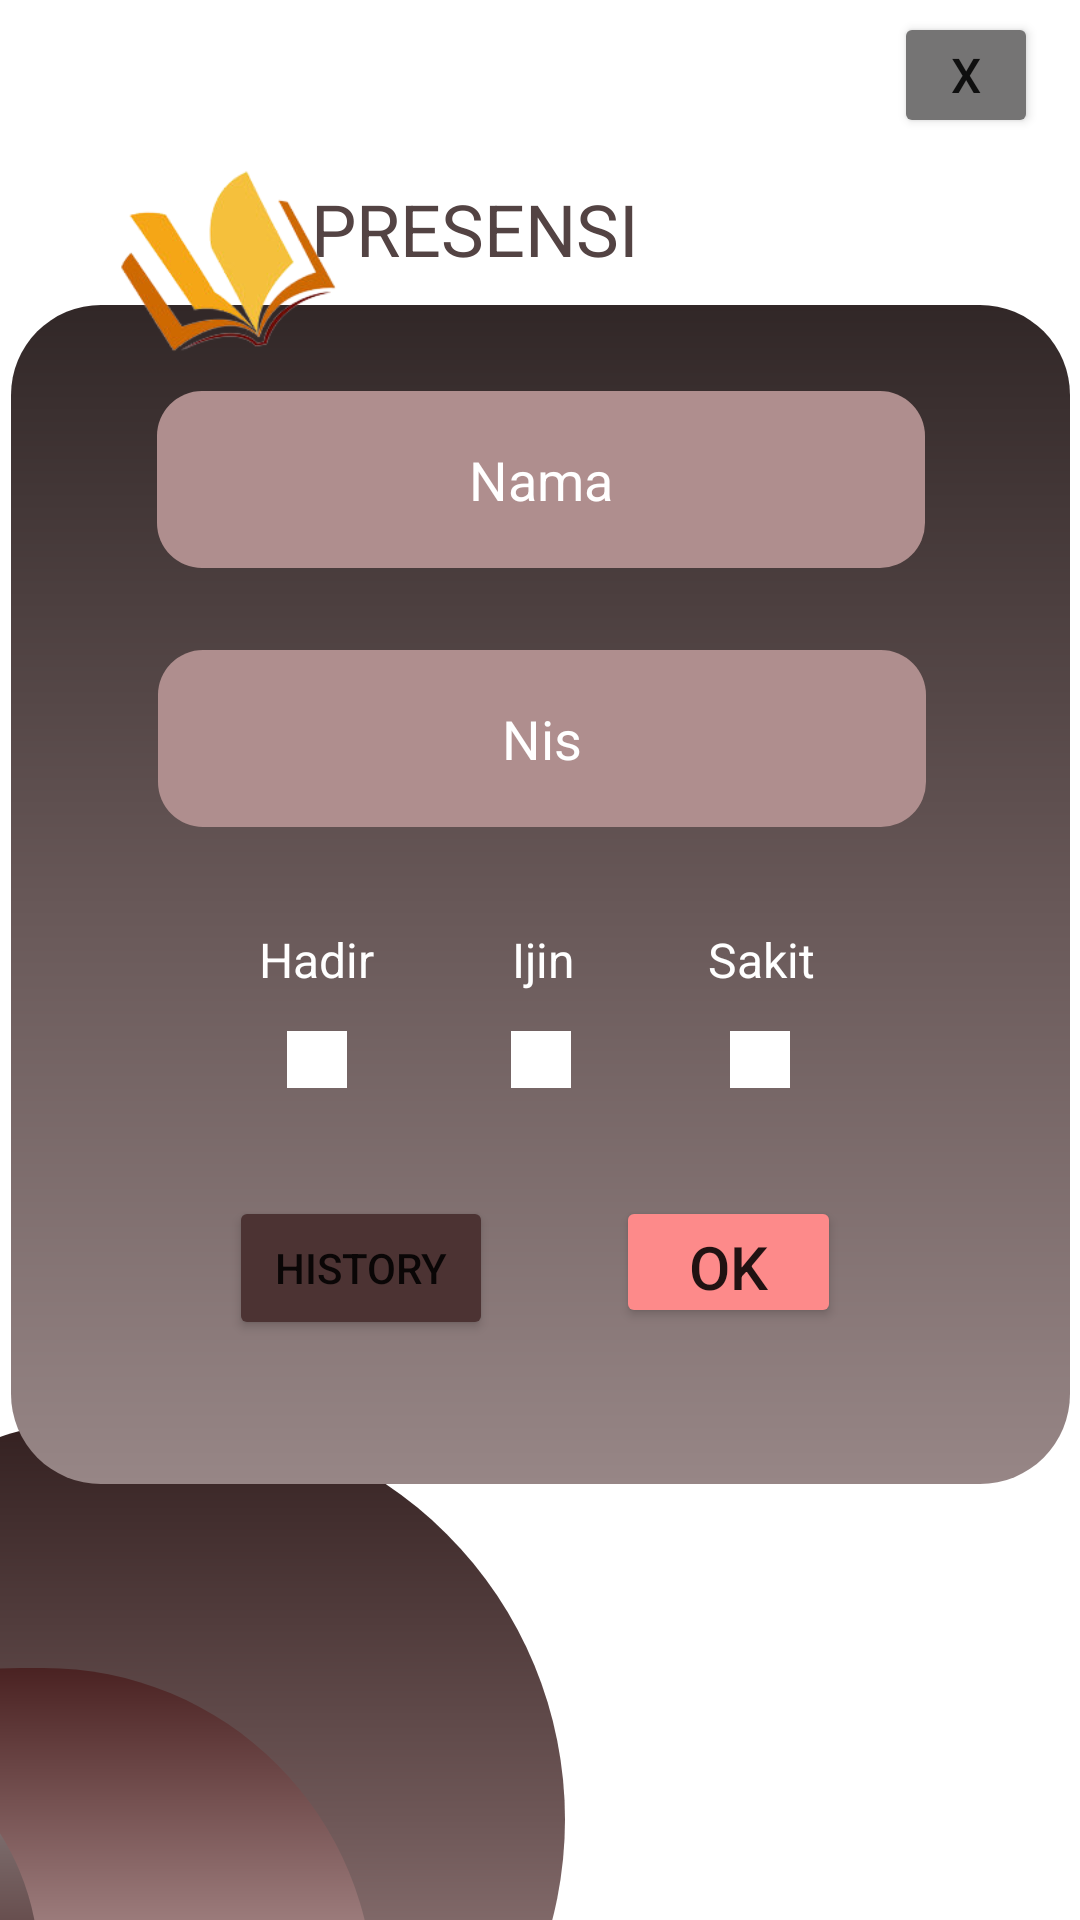

Android layout source for this screen:
<!-- AndroidManifest.xml: application theme Theme.Apl_absensi -->
<!-- res/layout/activity_main3.xml -->
<?xml version="1.0" encoding="utf-8"?>
<androidx.constraintlayout.widget.ConstraintLayout xmlns:android="http://schemas.android.com/apk/res/android"
    xmlns:app="http://schemas.android.com/apk/res-auto"
    xmlns:tools="http://schemas.android.com/tools"
    android:layout_width="match_parent"
    android:layout_height="match_parent"
    tools:context=".MainActivity3">

    <androidx.constraintlayout.widget.ConstraintLayout
        android:layout_width="280dp"
        android:layout_height="269dp"
        android:layout_marginTop="472dp"
        android:layout_marginEnd="172dp"
        android:background="@drawable/bg1"
        app:layout_constraintEnd_toEndOf="parent"
        app:layout_constraintTop_toTopOf="parent">

        <androidx.constraintlayout.widget.ConstraintLayout
            android:layout_width="228dp"
            android:layout_height="220dp"
            android:layout_marginTop="84dp"
            android:layout_marginEnd="64dp"
            android:background="@drawable/bg2"
            app:layout_constraintEnd_toEndOf="parent"
            app:layout_constraintTop_toTopOf="parent">

            <androidx.constraintlayout.widget.ConstraintLayout
                android:layout_width="168dp"
                android:layout_height="172dp"
                android:layout_marginEnd="112dp"
                android:background="@drawable/bg3"
                app:layout_constraintBottom_toBottomOf="parent"
                app:layout_constraintEnd_toEndOf="parent"
                app:layout_constraintTop_toTopOf="parent"
                app:layout_constraintVertical_bias="0.333">

            </androidx.constraintlayout.widget.ConstraintLayout>

        </androidx.constraintlayout.widget.ConstraintLayout>

    </androidx.constraintlayout.widget.ConstraintLayout>


    <androidx.constraintlayout.widget.ConstraintLayout
        android:id="@+id/constraintLayout2"
        android:layout_width="353dp"
        android:layout_height="393dp"
        android:background="@drawable/bingkai"
        app:layout_constraintBottom_toBottomOf="parent"
        app:layout_constraintEnd_toEndOf="parent"
        app:layout_constraintStart_toStartOf="parent"
        app:layout_constraintTop_toTopOf="parent"
        app:layout_constraintVertical_bias="0.411">

        <EditText
            android:id="@+id/editTextTextPersonName2"
            android:layout_width="256dp"
            android:layout_height="59dp"
            android:background="@drawable/ic_bg_input"
            android:ems="10"
            android:hint="Nama"
            android:inputType="textPersonName"
            android:paddingLeft="0dp"

            android:textAlignment="center"
            android:textColor="@color/white"
            android:textColorHint="@color/white"
            app:layout_constraintBottom_toBottomOf="parent"
            app:layout_constraintEnd_toEndOf="parent"
            app:layout_constraintStart_toStartOf="parent"
            app:layout_constraintTop_toTopOf="parent"
            app:layout_constraintVertical_bias="0.086" />

        <EditText
            android:id="@+id/editTextTextPersonName3"
            android:layout_width="256dp"
            android:layout_height="59dp"
            android:background="@drawable/ic_bg_input"
            android:ems="10"
            android:hint="Nis"
            android:inputType="textPersonName"
            android:paddingLeft="0dp"

            android:textAlignment="center"
            android:textColor="@color/white"
            android:textColorHint="@color/white"
            app:layout_constraintBottom_toBottomOf="parent"
            app:layout_constraintEnd_toEndOf="parent"
            app:layout_constraintHorizontal_bias="0.505"
            app:layout_constraintStart_toStartOf="parent"
            app:layout_constraintTop_toTopOf="parent"
            app:layout_constraintVertical_bias="0.344" />

        <Button
            android:id="@+id/button4"
            android:layout_width="wrap_content"
            android:layout_height="wrap_content"
            android:layout_marginBottom="48dp"
            android:backgroundTint="#4C3333"
            android:text="History"
            app:layout_constraintBottom_toBottomOf="parent"
            app:layout_constraintEnd_toEndOf="parent"
            app:layout_constraintHorizontal_bias="0.274"
            app:layout_constraintStart_toStartOf="parent" />

        <Button
            android:id="@+id/button5"
            android:layout_width="75dp"
            android:layout_height="44dp"
            android:layout_marginBottom="52dp"
            android:backgroundTint="#FD8A8A"
            android:text="OK"
            android:onClick="itu"
            android:textSize="20sp"
            app:layout_constraintBottom_toBottomOf="parent"
            app:layout_constraintEnd_toEndOf="parent"
            app:layout_constraintHorizontal_bias="0.726"
            app:layout_constraintStart_toStartOf="parent"
            tools:ignore="TouchTargetSizeCheck" />

        <TextView
            android:id="@+id/textView4"
            android:layout_width="wrap_content"
            android:layout_height="wrap_content"
            android:layout_marginBottom="164dp"
            android:text="Hadir"
            android:textColor="@color/white"
            android:textSize="16sp"
            app:layout_constraintBottom_toBottomOf="parent"
            app:layout_constraintEnd_toEndOf="parent"
            app:layout_constraintHorizontal_bias="0.263"
            app:layout_constraintStart_toStartOf="parent" />

        <TextView
            android:id="@+id/textView6"
            android:layout_width="wrap_content"
            android:layout_height="wrap_content"
            android:layout_marginBottom="164dp"
            android:text="Sakit"
            android:textColor="@color/white"
            android:textSize="16sp"
            app:layout_constraintBottom_toBottomOf="parent"
            app:layout_constraintEnd_toEndOf="parent"
            app:layout_constraintHorizontal_bias="0.732"
            app:layout_constraintStart_toStartOf="parent" />

        <TextView
            android:id="@+id/textView5"
            android:layout_width="wrap_content"
            android:layout_height="wrap_content"
            android:layout_marginBottom="164dp"
            android:text="Ijin"
            android:textColor="@color/white"
            android:textSize="16sp"
            app:layout_constraintBottom_toBottomOf="parent"
            app:layout_constraintEnd_toEndOf="parent"
            app:layout_constraintHorizontal_bias="0.503"
            app:layout_constraintStart_toStartOf="parent" />

        <androidx.constraintlayout.widget.ConstraintLayout
            android:id="@+id/constraintLayout5"
            android:layout_width="20dp"
            android:layout_height="19dp"
            android:layout_marginBottom="132dp"
            android:background="@color/white"
            app:layout_constraintBottom_toBottomOf="parent"
            app:layout_constraintEnd_toEndOf="parent"
            app:layout_constraintHorizontal_bias="0.501"
            app:layout_constraintStart_toStartOf="parent">

        </androidx.constraintlayout.widget.ConstraintLayout>

        <androidx.constraintlayout.widget.ConstraintLayout
            android:layout_width="20dp"
            android:layout_height="19dp"
            android:layout_marginBottom="132dp"
            android:background="@color/white"
            app:layout_constraintBottom_toBottomOf="parent"
            app:layout_constraintEnd_toEndOf="parent"
            app:layout_constraintHorizontal_bias="0.276"
            app:layout_constraintStart_toStartOf="parent">

        </androidx.constraintlayout.widget.ConstraintLayout>

        <androidx.constraintlayout.widget.ConstraintLayout
            android:id="@+id/constraintLayout6"
            android:layout_width="20dp"
            android:layout_height="19dp"
            android:layout_marginBottom="132dp"
            android:background="@color/white"
            app:layout_constraintBottom_toBottomOf="parent"
            app:layout_constraintEnd_toEndOf="parent"
            app:layout_constraintHorizontal_bias="0.72"
            app:layout_constraintStart_toStartOf="parent">

        </androidx.constraintlayout.widget.ConstraintLayout>

    </androidx.constraintlayout.widget.ConstraintLayout>

    <Button
        android:id="@+id/button3"
        android:layout_width="48dp"
        android:layout_height="42dp"
        android:layout_marginTop="4dp"
        android:backgroundTint="#757474"
        android:text="X"
        android:textSize="16sp"
        app:layout_constraintEnd_toEndOf="parent"
        app:layout_constraintHorizontal_bias="0.955"
        app:layout_constraintStart_toStartOf="parent"
        app:layout_constraintTop_toTopOf="parent"
        tools:ignore="TouchTargetSizeCheck" />

    <TextView
        android:id="@+id/textView3"
        android:layout_width="wrap_content"
        android:layout_height="wrap_content"
        android:layout_marginTop="60dp"
        android:text="PRESENSI"
        android:textColor="#534343"
        android:textSize="24sp"
        app:layout_constraintEnd_toEndOf="parent"
        app:layout_constraintHorizontal_bias="0.413"
        app:layout_constraintStart_toStartOf="parent"
        app:layout_constraintTop_toTopOf="parent" />

    <ImageView
        android:id="@+id/imageView4"
        android:layout_width="160dp"
        android:layout_height="206dp"
        android:layout_marginTop="4dp"
        app:layout_constraintEnd_toEndOf="parent"
        app:layout_constraintHorizontal_bias="0.0"
        app:layout_constraintStart_toStartOf="parent"
        app:layout_constraintTop_toTopOf="parent"
        app:srcCompat="@drawable/bukuuu_removebg_preview" />
</androidx.constraintlayout.widget.ConstraintLayout>
<!-- resources referenced by this layout -->
<resources>
  <!-- drawable bg1 (drawable) -->
  <?xml version="1.0" encoding="utf-8"?>
  <shape xmlns:android="http://schemas.android.com/apk/res/android">
  
      <solid android:color="#4A2D2D"/>
      <corners android:radius="300dp"/>
      <gradient android:startColor="#332020"
          android:centerColor="#6E5757"
          android:endColor="#B59B9B"
          android:angle="200">
      </gradient>
  </shape>
  <!-- drawable bg2 (drawable) -->
  <?xml version="1.0" encoding="utf-8"?>
  <shape xmlns:android="http://schemas.android.com/apk/res/android">
  
      <solid android:color="#7D5959"/>
      <corners android:radius="300dp"/>
      <gradient android:startColor="#4A2222"
          android:centerColor="#B49696"
          android:endColor="#715555"
          android:angle="200">
      </gradient>
  </shape>
  <!-- drawable bg3 (drawable) -->
  <?xml version="1.0" encoding="utf-8"?>
  <shape xmlns:android="http://schemas.android.com/apk/res/android">
  
      <solid android:color="#402D2D"/>
      <corners android:radius="300dp"/>
      <gradient android:startColor="#959292"
          android:centerColor="#5C3D3D"
          android:endColor="#322323"
          android:angle="200">
      </gradient>
  </shape>
  <!-- drawable bingkai (drawable) -->
  <?xml version="1.0" encoding="utf-8"?>
  <shape xmlns:android="http://schemas.android.com/apk/res/android">
  
      <corners android:radius="30dp"/>
      <gradient android:startColor="#312727"
          android:centerColor="#675757"
          android:endColor="#978686"
          android:angle="200">
      </gradient>
  
  </shape>
  <!-- drawable bukuuu_removebg_preview: png bitmap (drawable, 27400 bytes) -->
  <!-- drawable ic_bg_input (drawable) -->
  <?xml version="1.0" encoding="utf-8"?>
  <shape android:shape="rectangle"
   xmlns:android="http://schemas.android.com/apk/res/android">
      <solid android:color="#AF8E8E"/>
      <corners android:radius="15dp"/>
  
  </shape>
  <style name="Theme.Apl_absensi" parent="Theme.MaterialComponents.DayNight.DarkActionBar">
          
          <item name="colorPrimary">@color/purple_500</item>
          <item name="colorPrimaryVariant">@color/purple_700</item>
          <item name="colorOnPrimary">@color/white</item>
          
          <item name="colorSecondary">@color/teal_200</item>
          <item name="colorSecondaryVariant">@color/teal_700</item>
          <item name="colorOnSecondary">@color/black</item>
          
          <item name="android:statusBarColor" tools:targetApi="l">?attr/colorPrimaryVariant</item>
          
      </style>
  <!-- not gathered from this repository: default colours our renderer supplied (Android Studio template values) -->
  <color name="purple_500">#FF6200EE</color>
  <color name="purple_700">#FF3700B3</color>
  <color name="teal_200">#FF03DAC5</color>
  <color name="teal_700">#FF018786</color>
  <color name="black">#FF000000</color>
  <color name="white">#FFFFFFFF</color>
</resources>
